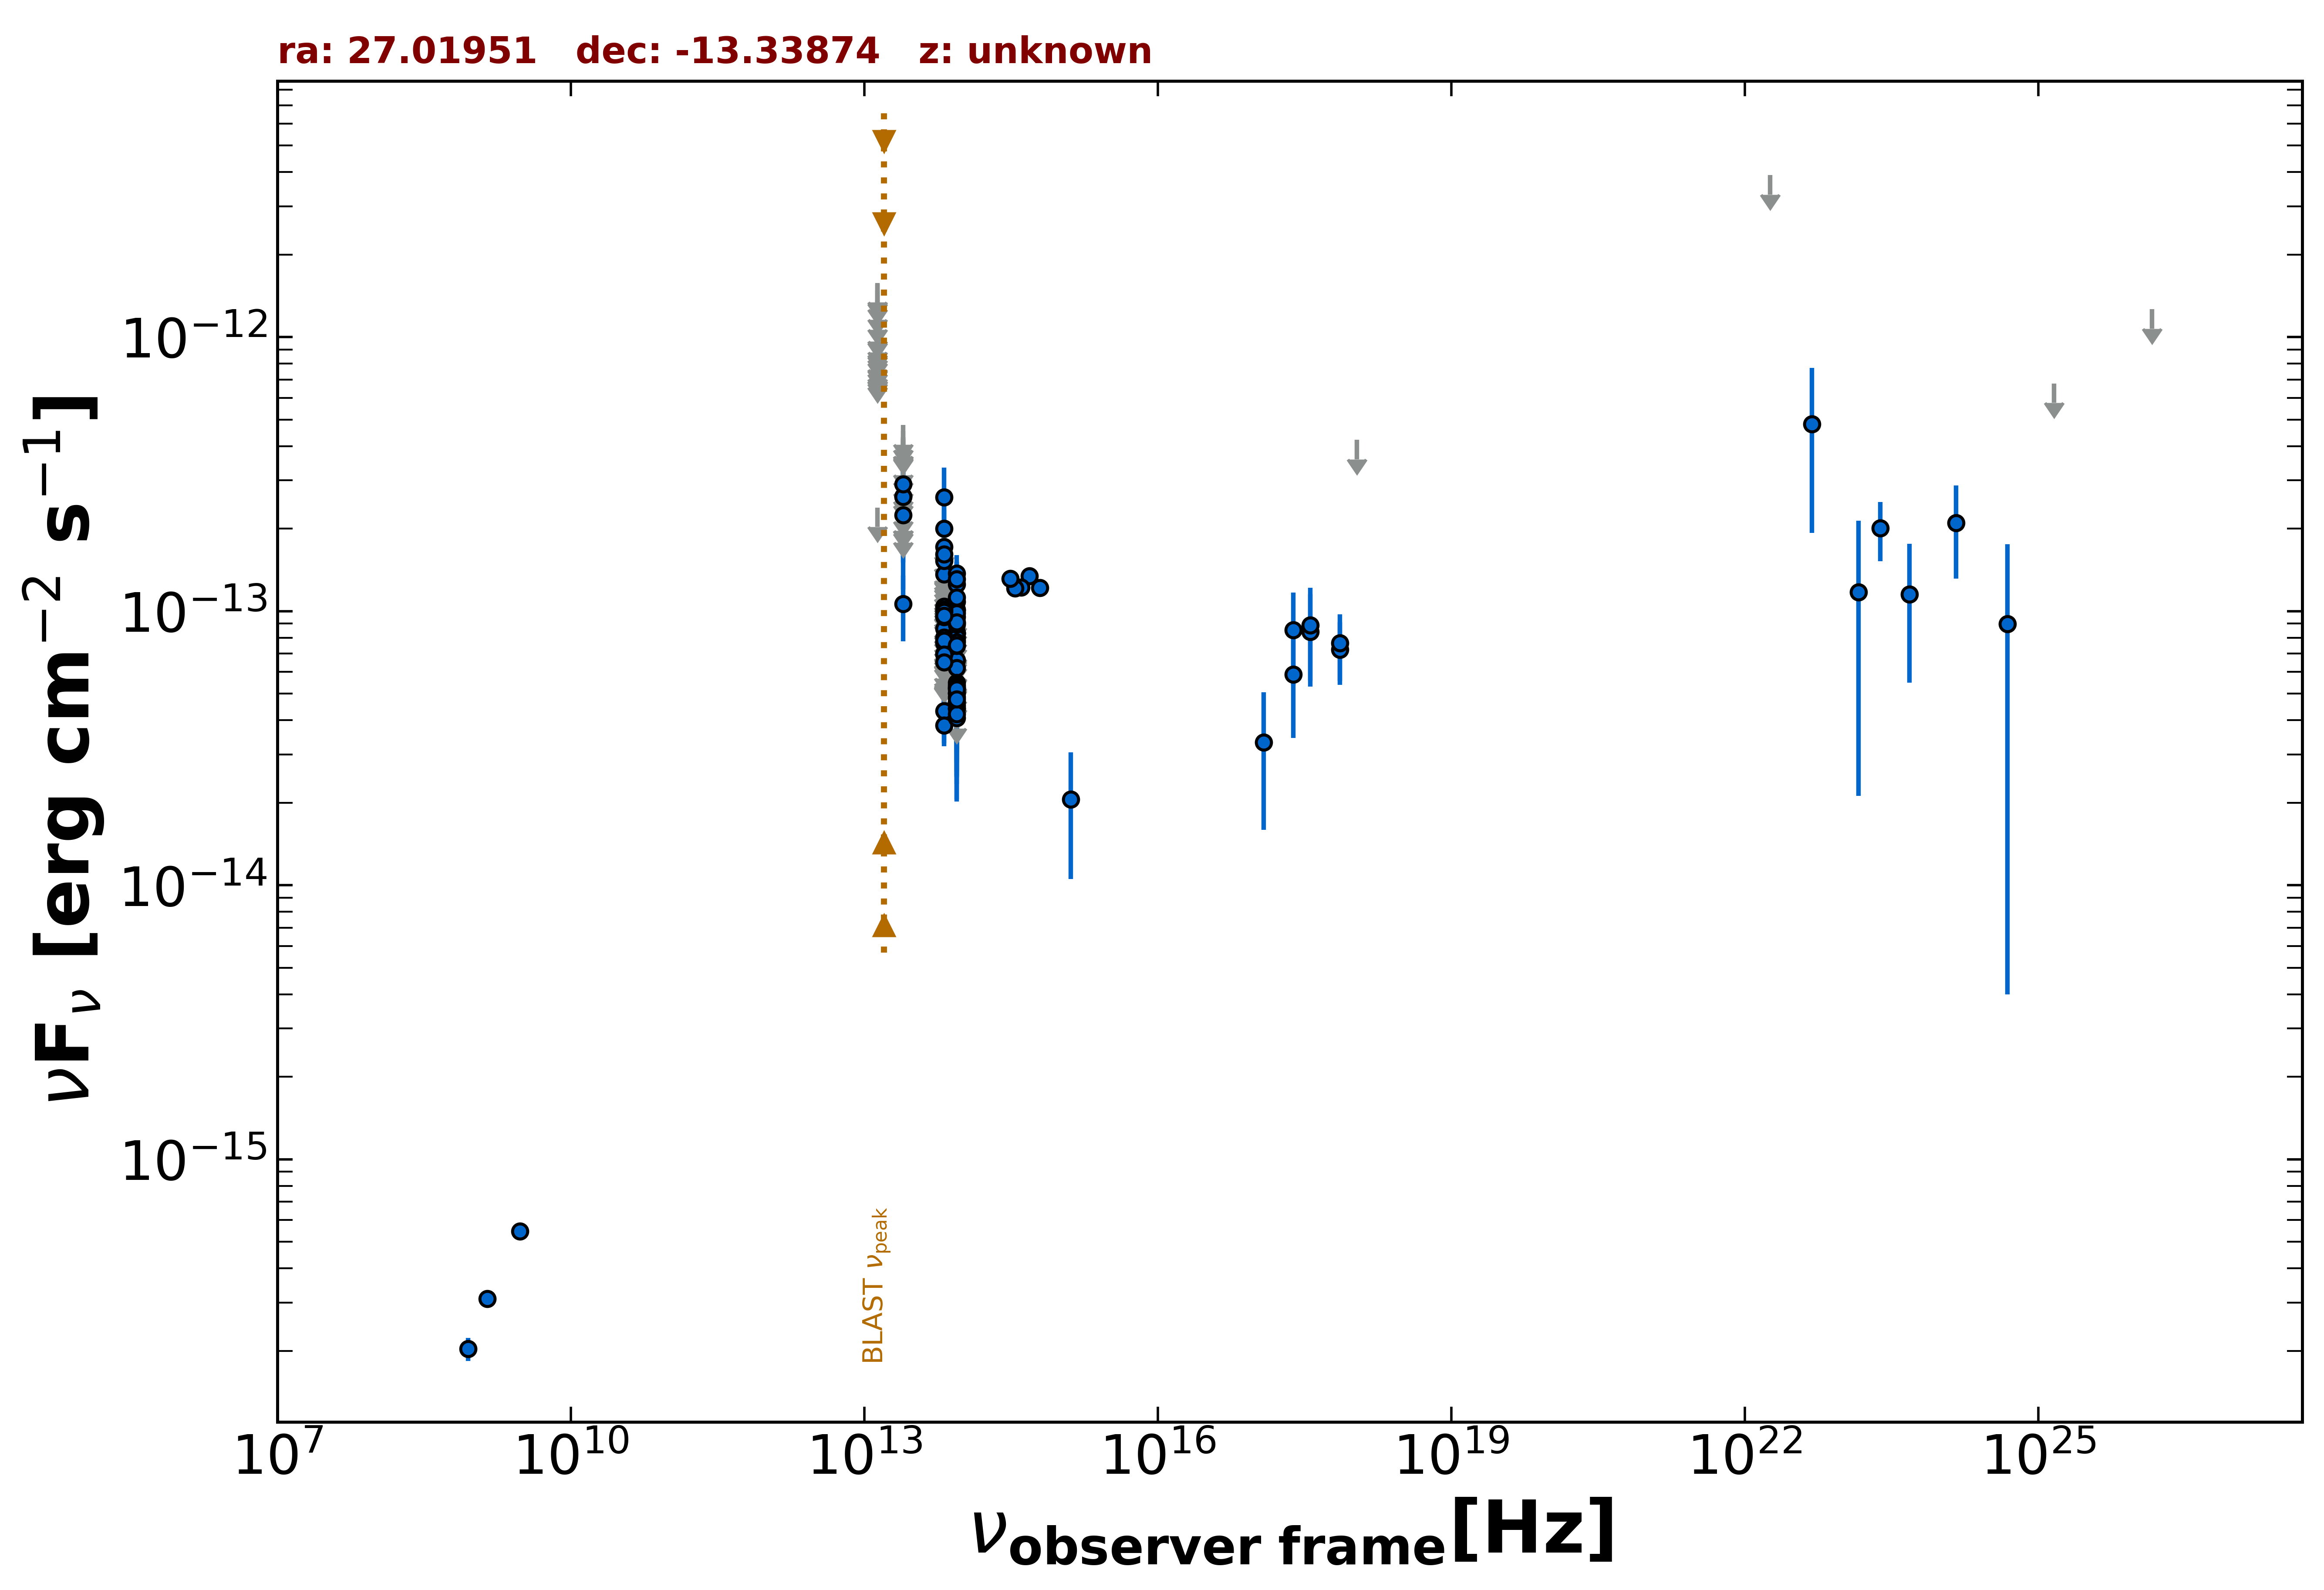

The data file committed next to this chart (first rows):
freq., flux, err_flux, MJD_start, MJD_end, flag, catalog, reference
1.400e+09, 3.094e-16, 1.120e-17, 55000, 55000, , NVSS, Condon et al. 1998  AJ  115  1693
8.870e+08, 2.031e-16, 1.950e-17, 55000, 55000, , RACS, Hale et al. 2021  PASA  38  e058
3.000e+09, 5.463e-16, 7.300e-18, 55000, 55000, , VLASSQL, Gordon et al. 2021  ApJS  255  30
2.418e+17, 5.868e-14, 2.418e-14, 58627, 58745, , 1OUSX, Giommi et al. in preparation
1.209e+17, 3.326e-14, 1.735e-14, 58627, 58745, , 1OUSX, Giommi et al. in preparation
3.627e+17, 8.409e-14, 3.102e-14, 58627, 58745, , 1OUSX, Giommi et al. in preparation
7.253e+17, 7.244e-14, 1.857e-14, 58627, 58745, , 1OUSX, Giommi et al. in preparation
1.088e+18, 4.217e-13, 0.000e+00, 58627, 58745, UL, 1OUSX, Giommi et al. in preparation
8.817e+13, 4.524e-14, 1.980e-15, 55000, 55000, , UNWISE, Schlafly et al. 2019  ApJS  240  30
6.517e+13, 4.317e-14, 3.165e-15, 55000, 55000, , UNWISE, Schlafly et al. 2019  ApJS  240  30
8.817e+13, 4.410e-14, 4.150e-15, 55000, 55000, , WISE, Wright et al. 2010  AJ  140  1868
6.517e+13, 3.832e-14, 6.130e-15, 55000, 55000, , WISE, Wright et al. 2010  AJ  140  1868
2.498e+13, 1.064e-13, 2.866e-14, 55000, 55000, , WISE, Wright et al. 2010  AJ  140  1868
1.363e+13, 2.385e-13, 0.000e+00, 55000, 55000, UL, WISE, Wright et al. 2010  AJ  140  1868
8.817e+13, 9.551e-14, 0.000e+00, 57030, 57030, UL, NEOWISE, Mainzer et al. 2014  ApJ  792  30
6.517e+13, 1.855e-13, 0.000e+00, 57030, 57030, UL, NEOWISE, Mainzer et al. 2014  ApJ  792  30
8.817e+13, 6.626e-14, 0.000e+00, 57031, 57031, UL, NEOWISE, Mainzer et al. 2014  ApJ  792  30
6.517e+13, 1.365e-13, 3.805e-14, 57031, 57031, , NEOWISE, Mainzer et al. 2014  ApJ  792  30
8.817e+13, 6.626e-14, 2.192e-14, 57030, 57030, , NEOWISE, Mainzer et al. 2014  ApJ  792  30
6.517e+13, 8.619e-14, 3.920e-14, 57030, 57030, , NEOWISE, Mainzer et al. 2014  ApJ  792  30
8.817e+13, 1.373e-13, 2.290e-14, 59202, 59202, , NEOWISE, Mainzer et al. 2014  ApJ  792  30
6.517e+13, 1.438e-13, 0.000e+00, 59202, 59202, UL, NEOWISE, Mainzer et al. 2014  ApJ  792  30
8.817e+13, 9.534e-14, 2.850e-14, 59772, 59772, , NEOWISE, Mainzer et al. 2014  ApJ  792  30
6.517e+13, 7.390e-14, 0.000e+00, 59772, 59772, UL, NEOWISE, Mainzer et al. 2014  ApJ  792  30
8.817e+13, 1.084e-13, 2.193e-14, 59772, 59772, , NEOWISE, Mainzer et al. 2014  ApJ  792  30
6.517e+13, 8.516e-14, 0.000e+00, 59772, 59772, UL, NEOWISE, Mainzer et al. 2014  ApJ  792  30
8.817e+13, 7.678e-14, 0.000e+00, 59772, 59772, UL, NEOWISE, Mainzer et al. 2014  ApJ  792  30
6.517e+13, 9.520e-14, 4.224e-14, 59772, 59772, , NEOWISE, Mainzer et al. 2014  ApJ  792  30
8.817e+13, 1.012e-13, 3.409e-14, 59772, 59772, , NEOWISE, Mainzer et al. 2014  ApJ  792  30
6.517e+13, 1.494e-13, 0.000e+00, 59772, 59772, UL, NEOWISE, Mainzer et al. 2014  ApJ  792  30
8.817e+13, 8.311e-14, 2.201e-14, 58677, 58677, , NEOWISE, Mainzer et al. 2014  ApJ  792  30
6.517e+13, 1.528e-13, 4.880e-14, 58677, 58677, , NEOWISE, Mainzer et al. 2014  ApJ  792  30
8.817e+13, 7.857e-14, 0.000e+00, 59201, 59201, UL, NEOWISE, Mainzer et al. 2014  ApJ  792  30
6.517e+13, 2.605e-13, 7.320e-14, 59201, 59201, , NEOWISE, Mainzer et al. 2014  ApJ  792  30
8.817e+13, 7.806e-14, 2.502e-14, 59568, 59568, , NEOWISE, Mainzer et al. 2014  ApJ  792  30
6.517e+13, 9.485e-14, 0.000e+00, 59568, 59568, UL, NEOWISE, Mainzer et al. 2014  ApJ  792  30
8.817e+13, 8.288e-14, 2.929e-14, 59569, 59569, , NEOWISE, Mainzer et al. 2014  ApJ  792  30
6.517e+13, 1.673e-13, 0.000e+00, 59569, 59569, UL, NEOWISE, Mainzer et al. 2014  ApJ  792  30
8.817e+13, 8.296e-14, 2.086e-14, 59569, 59569, , NEOWISE, Mainzer et al. 2014  ApJ  792  30
6.517e+13, 1.677e-13, 0.000e+00, 59569, 59569, UL, NEOWISE, Mainzer et al. 2014  ApJ  792  30
8.817e+13, 8.349e-14, 2.251e-14, 58838, 58838, , NEOWISE, Mainzer et al. 2014  ApJ  792  30
6.517e+13, 7.639e-14, 3.819e-14, 58838, 58838, , NEOWISE, Mainzer et al. 2014  ApJ  792  30
8.817e+13, 1.006e-13, 4.036e-14, 56666, 56666, , NEOWISE, Mainzer et al. 2014  ApJ  792  30
6.517e+13, 1.715e-13, 6.260e-14, 56666, 56666, , NEOWISE, Mainzer et al. 2014  ApJ  792  30
8.817e+13, 9.046e-14, 2.281e-14, 56666, 56666, , NEOWISE, Mainzer et al. 2014  ApJ  792  30
6.517e+13, 1.303e-13, 0.000e+00, 56666, 56666, UL, NEOWISE, Mainzer et al. 2014  ApJ  792  30
8.817e+13, 1.254e-13, 2.535e-14, 56664, 56664, , NEOWISE, Mainzer et al. 2014  ApJ  792  30
6.517e+13, 1.139e-13, 0.000e+00, 56664, 56664, UL, NEOWISE, Mainzer et al. 2014  ApJ  792  30
8.817e+13, 8.018e-14, 2.236e-14, 57749, 57749, , NEOWISE, Mainzer et al. 2014  ApJ  792  30
6.517e+13, 1.612e-13, 4.635e-14, 57749, 57749, , NEOWISE, Mainzer et al. 2014  ApJ  792  30
8.817e+13, 8.955e-14, 2.335e-14, 57390, 57390, , NEOWISE, Mainzer et al. 2014  ApJ  792  30
6.517e+13, 1.250e-13, 0.000e+00, 57390, 57390, UL, NEOWISE, Mainzer et al. 2014  ApJ  792  30
8.817e+13, 1.123e-13, 2.949e-14, 58473, 58473, , NEOWISE, Mainzer et al. 2014  ApJ  792  30
6.517e+13, 2.000e-13, 5.250e-14, 58473, 58473, , NEOWISE, Mainzer et al. 2014  ApJ  792  30
8.817e+13, 7.714e-14, 2.223e-14, 58473, 58473, , NEOWISE, Mainzer et al. 2014  ApJ  792  30
6.517e+13, 1.353e-13, 0.000e+00, 58473, 58473, UL, NEOWISE, Mainzer et al. 2014  ApJ  792  30
8.817e+13, 5.026e-14, 2.230e-14, 57581, 57581, , NEOWISE, Mainzer et al. 2014  ApJ  792  30
6.517e+13, 1.520e-13, 0.000e+00, 57581, 57581, UL, NEOWISE, Mainzer et al. 2014  ApJ  792  30
8.817e+13, 6.201e-14, 2.644e-14, 57581, 57581, , NEOWISE, Mainzer et al. 2014  ApJ  792  30
6.517e+13, 1.039e-13, 3.894e-14, 57581, 57581, , NEOWISE, Mainzer et al. 2014  ApJ  792  30
... 126 more rows
